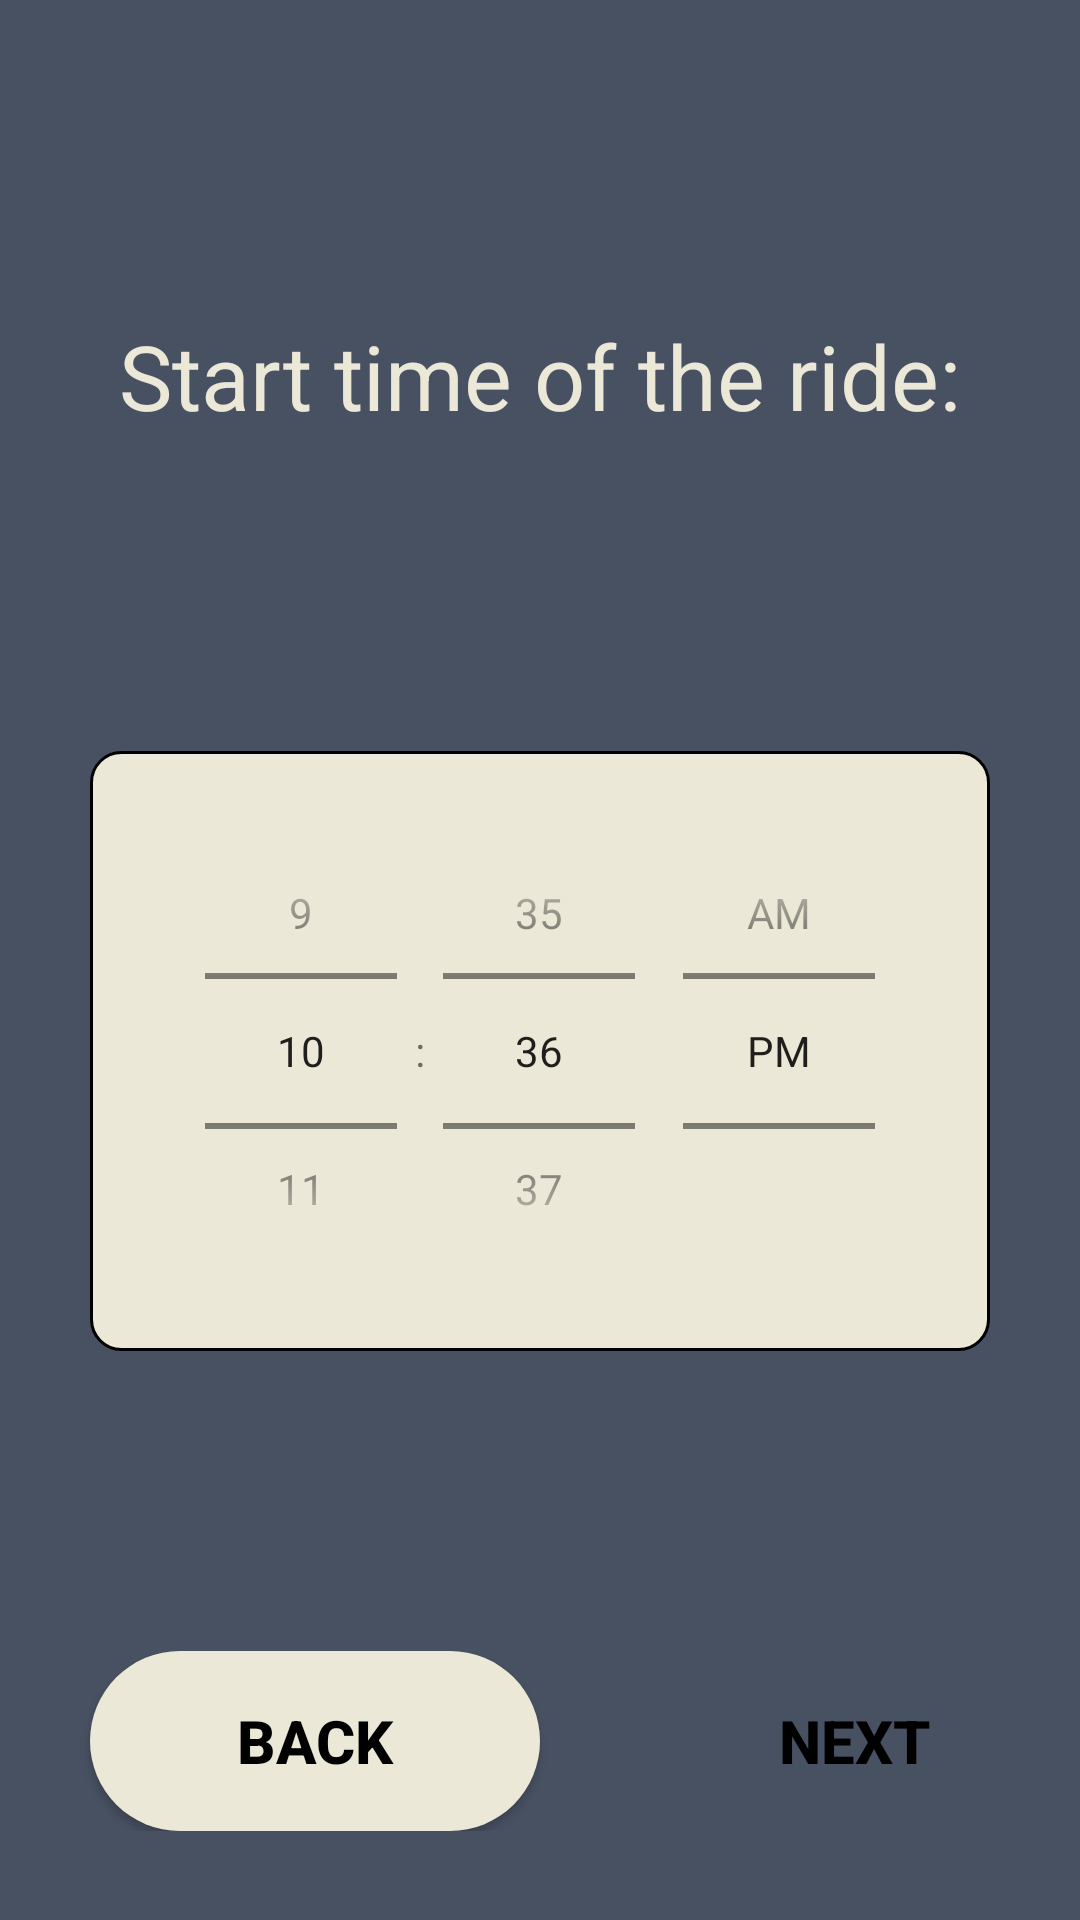

Write the Android layout XML for this screen, with the resource values it uses.
<!-- AndroidManifest.xml: application theme Theme.UberApp_Tim18 -->
<!-- res/layout/fragment_step1.xml -->
<?xml version="1.0" encoding="utf-8"?>
<LinearLayout xmlns:android="http://schemas.android.com/apk/res/android"
    xmlns:app="http://schemas.android.com/apk/res-auto"
    xmlns:tools="http://schemas.android.com/tools"
    android:id="@+id/step1"
    android:layout_width="match_parent"
    android:layout_height="match_parent"
    android:background="#485162"
    tools:context=".RideStepper.Step1">

    <LinearLayout
        android:layout_width="match_parent"
        android:layout_height="match_parent"
        android:orientation="vertical">

        <TextView
            android:id="@+id/step1_title"
            android:layout_width="300dp"
            android:layout_height="wrap_content"
            android:text="@string/s1_title"
            android:textAlignment="center"
            android:layout_gravity="center"
            android:textSize="30sp"
            android:layout_marginTop="100sp"
            android:padding="5dp"
            android:textColor="#EBE8D7"/>

        <TimePicker
            android:id="@+id/timePicker"
            android:layout_width="300dp"
            android:layout_height="200dp"
            android:timePickerMode="spinner"
            android:drawablePadding="35dp"
            android:textColorHint="@color/black"
            android:layout_gravity="center"
            android:padding="15dp"
            android:layout_marginTop="100dp"
            android:background="@drawable/time_picker"
            />

        <LinearLayout
            android:layout_width="wrap_content"
            android:layout_height="wrap_content"
            android:orientation="horizontal"
            android:layout_gravity="center"
            android:layout_marginTop="100dp"
            >

            <androidx.appcompat.widget.AppCompatButton
                android:id="@+id/previous"
                android:layout_width="150dp"
                android:layout_height="60dp"
                android:layout_gravity="center"
                android:layout_marginLeft="30dp"
                android:text="@string/back"
                android:background="@drawable/button_back"
                android:textColor="@color/black"
                android:textSize="20dp"
                android:textStyle="bold"
                />

            <androidx.appcompat.widget.AppCompatButton
                android:id="@+id/next"
                android:layout_width="150dp"
                android:layout_height="60dp"
                android:layout_gravity="center"
                android:layout_marginLeft="30dp"
                android:text="@string/next"
                android:background="@drawable/button_shape"
                android:textColor="@color/black"
                android:textSize="20dp"
                android:textStyle="bold"
                />

        </LinearLayout>




    </LinearLayout>


</LinearLayout>
<!-- resources referenced by this layout -->
<resources>
  <color name="black">#FF000000</color>
  <!-- drawable button_back (drawable) -->
  <?xml version="1.0" encoding="utf-8"?>
  
  <shape xmlns:android="http://schemas.android.com/apk/res/android">
      <solid android:color="@color/edit_text"/>
      <corners android:radius="100dp"/>
  </shape>
  <!-- drawable time_picker (drawable) -->
  <?xml version="1.0" encoding="utf-8"?>
  
  <shape xmlns:android="http://schemas.android.com/apk/res/android">
      <solid android:color="@color/edit_text"/>
      <stroke android:width="1dp"/>
      <corners android:radius="10dp" />
  </shape>
  <string name="back">Back</string>
  <string name="next">Next</string>
  <string name="s1_title">Start time of the ride: </string>
  <style name="Theme.UberApp_Tim18" parent="Theme.AppCompat.DayNight.NoActionBar">
  
  
  
          <item name="colorOnPrimary">@color/white</item>
  
  
  
  
          
          <item name="android:statusBarColor">?attr/colorPrimaryVariant</item>
          
      </style>
  <color name="edit_text">#EBE8D7</color>
  <color name="white">#FFFFFFFF</color>
</resources>
